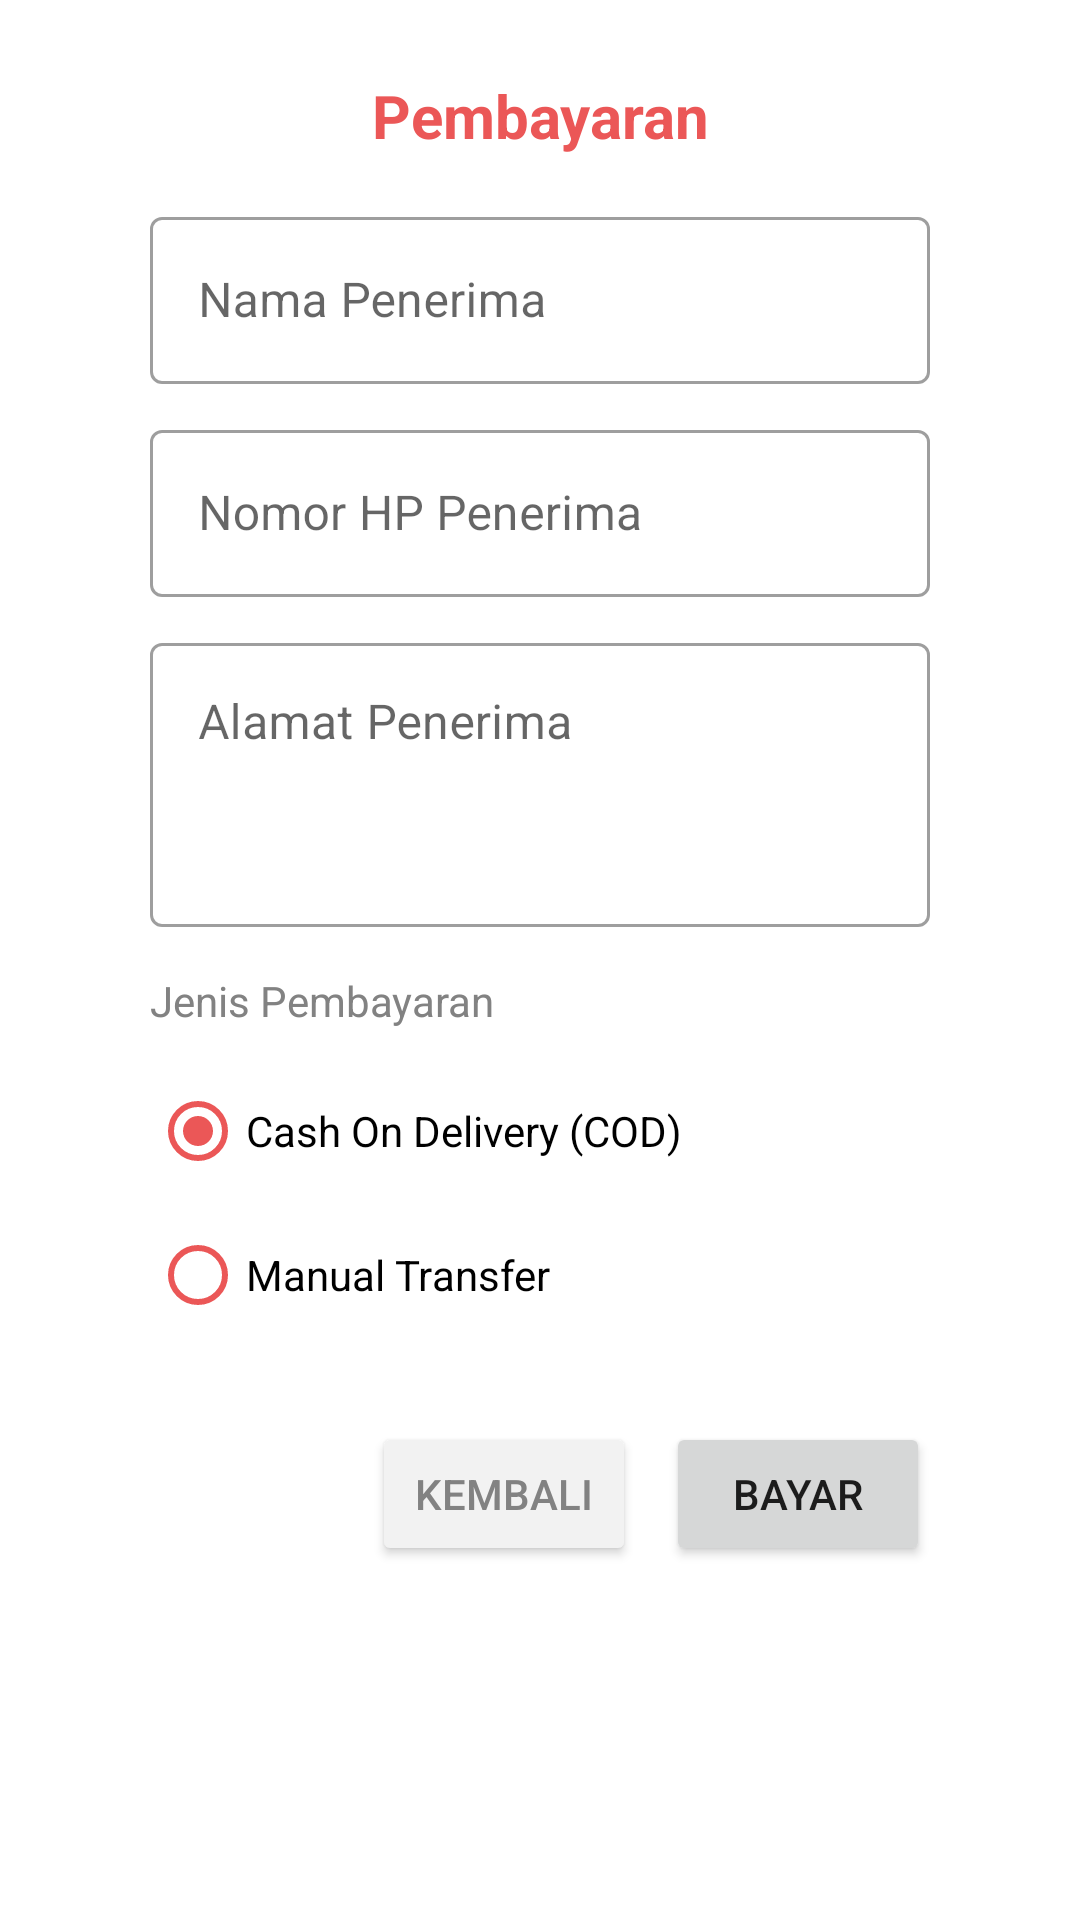

Reconstruct the res/layout file that produces this screen, plus the resources it refers to.
<!-- AndroidManifest.xml: application theme Theme.Tokowiwinandroid -->
<!-- res/layout/popup_payment.xml -->
<?xml version="1.0" encoding="utf-8"?>
<androidx.constraintlayout.widget.ConstraintLayout xmlns:android="http://schemas.android.com/apk/res/android"
    xmlns:app="http://schemas.android.com/apk/res-auto"
    android:layout_width="match_parent"
    android:layout_height="wrap_content"
    android:paddingTop="25dp"
    android:paddingBottom="25dp">

    <TextView
        android:id="@+id/txt_pembayaran"
        android:layout_width="wrap_content"
        android:layout_height="wrap_content"
        android:text="@string/pembayaran"
        android:textColor="@color/red"
        android:textSize="20sp"
        android:textStyle="bold"
        app:layout_constraintEnd_toEndOf="parent"
        app:layout_constraintStart_toStartOf="parent"
        app:layout_constraintTop_toTopOf="parent" />

    <com.google.android.material.textfield.TextInputLayout
        android:id="@+id/filledTextField"
        style="@style/Widget.MaterialComponents.TextInputLayout.OutlinedBox"
        android:layout_width="match_parent"
        android:layout_height="wrap_content"
        android:layout_marginTop="15dp"
        android:layout_marginStart="50dp"
        android:layout_marginEnd="50dp"
        android:hint="Nama Penerima"
        app:layout_constraintEnd_toEndOf="parent"
        app:layout_constraintStart_toStartOf="parent"
        app:layout_constraintTop_toBottomOf="@+id/txt_pembayaran">
        <com.google.android.material.textfield.TextInputEditText
            android:id="@+id/txt_receiver_name"
            android:layout_width="match_parent"
            android:layout_height="wrap_content" />
    </com.google.android.material.textfield.TextInputLayout>

    <com.google.android.material.textfield.TextInputLayout
        android:id="@+id/filledTextField2"
        style="@style/Widget.MaterialComponents.TextInputLayout.OutlinedBox"
        android:layout_width="match_parent"
        android:layout_height="wrap_content"
        android:layout_marginTop="10dp"
        android:layout_marginStart="50dp"
        android:layout_marginEnd="50dp"
        android:hint="Nomor HP Penerima"
        app:layout_constraintEnd_toEndOf="parent"
        app:layout_constraintStart_toStartOf="parent"
        app:layout_constraintTop_toBottomOf="@+id/filledTextField">
        <com.google.android.material.textfield.TextInputEditText
            android:id="@+id/txt_receiver_phone"
            android:inputType="number"
            android:layout_width="match_parent"
            android:layout_height="wrap_content" />
    </com.google.android.material.textfield.TextInputLayout>

    <com.google.android.material.textfield.TextInputLayout
        android:id="@+id/filledTextField3"
        style="@style/Widget.MaterialComponents.TextInputLayout.OutlinedBox"
        android:layout_width="match_parent"
        android:layout_height="100dp"
        android:layout_marginTop="10dp"
        android:layout_marginStart="50dp"
        android:layout_marginEnd="50dp"
        android:hint="Alamat Penerima"
        app:layout_constraintEnd_toEndOf="parent"
        app:layout_constraintStart_toStartOf="parent"
        app:layout_constraintTop_toBottomOf="@+id/filledTextField2">
        <com.google.android.material.textfield.TextInputEditText
            android:id="@+id/txt_receiver_address"
            android:gravity="top|start"
            android:inputType="textMultiLine"
            android:lines="4"
            android:layout_width="match_parent"
            android:layout_height="wrap_content" />
    </com.google.android.material.textfield.TextInputLayout>

    <TextView
        android:id="@+id/txt_jenis_pembayaran"
        android:layout_width="wrap_content"
        android:layout_height="wrap_content"
        android:text="@string/jenis_pembayaran"
        android:textColor="@color/gray"
        android:layout_marginTop="15dp"
        app:layout_constraintStart_toStartOf="@+id/filledTextField3"
        app:layout_constraintTop_toBottomOf="@+id/filledTextField3" />

    <RadioGroup
        android:id="@+id/radio_payment_type"
        android:layout_width="match_parent"
        android:layout_height="wrap_content"
        android:layout_marginEnd="50dp"
        android:layout_marginStart="50dp"
        android:checkedButton="@+id/radio_button_1"
        style="@style/Widget.MaterialComponents.TextInputLayout.OutlinedBox"
        android:layout_marginTop="10dp"
        app:layout_constraintTop_toBottomOf="@+id/txt_jenis_pembayaran">
        <RadioButton
            android:id="@+id/radio_button_1"
            android:layout_width="match_parent"
            android:layout_height="match_parent"
            android:buttonTint="@color/red"
            android:text="@string/cash_on_delivery_cod" />

        <RadioButton
            android:id="@+id/radio_button_2"
            android:layout_width="match_parent"
            android:layout_height="match_parent"
            android:buttonTint="@color/red"
            android:text="@string/manual_transfer" />
    </RadioGroup>

    <Button
        android:id="@+id/btn_bayar"
        android:layout_width="wrap_content"
        android:layout_height="wrap_content"
        android:layout_marginTop="25dp"
        android:text="@string/bayar"
        app:layout_constraintEnd_toEndOf="@+id/radio_payment_type"
        app:layout_constraintTop_toBottomOf="@+id/radio_payment_type" />

    <Button
        android:id="@+id/btn_kembali"
        android:layout_width="wrap_content"
        android:layout_height="wrap_content"
        android:text="@string/kembali"
        android:backgroundTint="@color/light"
        android:textColor="@color/gray"
        android:layout_marginEnd="10dp"
        app:layout_constraintBottom_toBottomOf="@+id/btn_bayar"
        app:layout_constraintEnd_toStartOf="@+id/btn_bayar"
        app:layout_constraintTop_toTopOf="@+id/btn_bayar" />
</androidx.constraintlayout.widget.ConstraintLayout>
<!-- resources referenced by this layout -->
<resources>
  <color name="gray">#828282</color>
  <color name="light">#F2F2F2</color>
  <color name="red">#EB5757</color>
  <string name="bayar">Bayar</string>
  <string name="cash_on_delivery_cod">Cash On Delivery (COD)</string>
  <string name="jenis_pembayaran">Jenis Pembayaran</string>
  <string name="kembali">Kembali</string>
  <string name="manual_transfer">Manual Transfer</string>
  <string name="pembayaran">Pembayaran</string>
  <style name="Theme.Tokowiwinandroid" parent="Theme.MaterialComponents.DayNight.NoActionBar">
          
          <item name="colorPrimary">@color/red</item>
          <item name="colorPrimaryVariant">@color/white</item>
          <item name="colorOnPrimary">@color/white</item>
          
          <item name="colorSecondary">@color/red</item>
          <item name="colorSecondaryVariant">@color/white</item>
          <item name="colorOnSecondary">@color/black</item>
          
          <item name="android:statusBarColor" tools:targetApi="l">?attr/colorPrimaryVariant</item>
          
      </style>
  <color name="white">#FFFFFFFF</color>
  <color name="black">#191818</color>
</resources>
